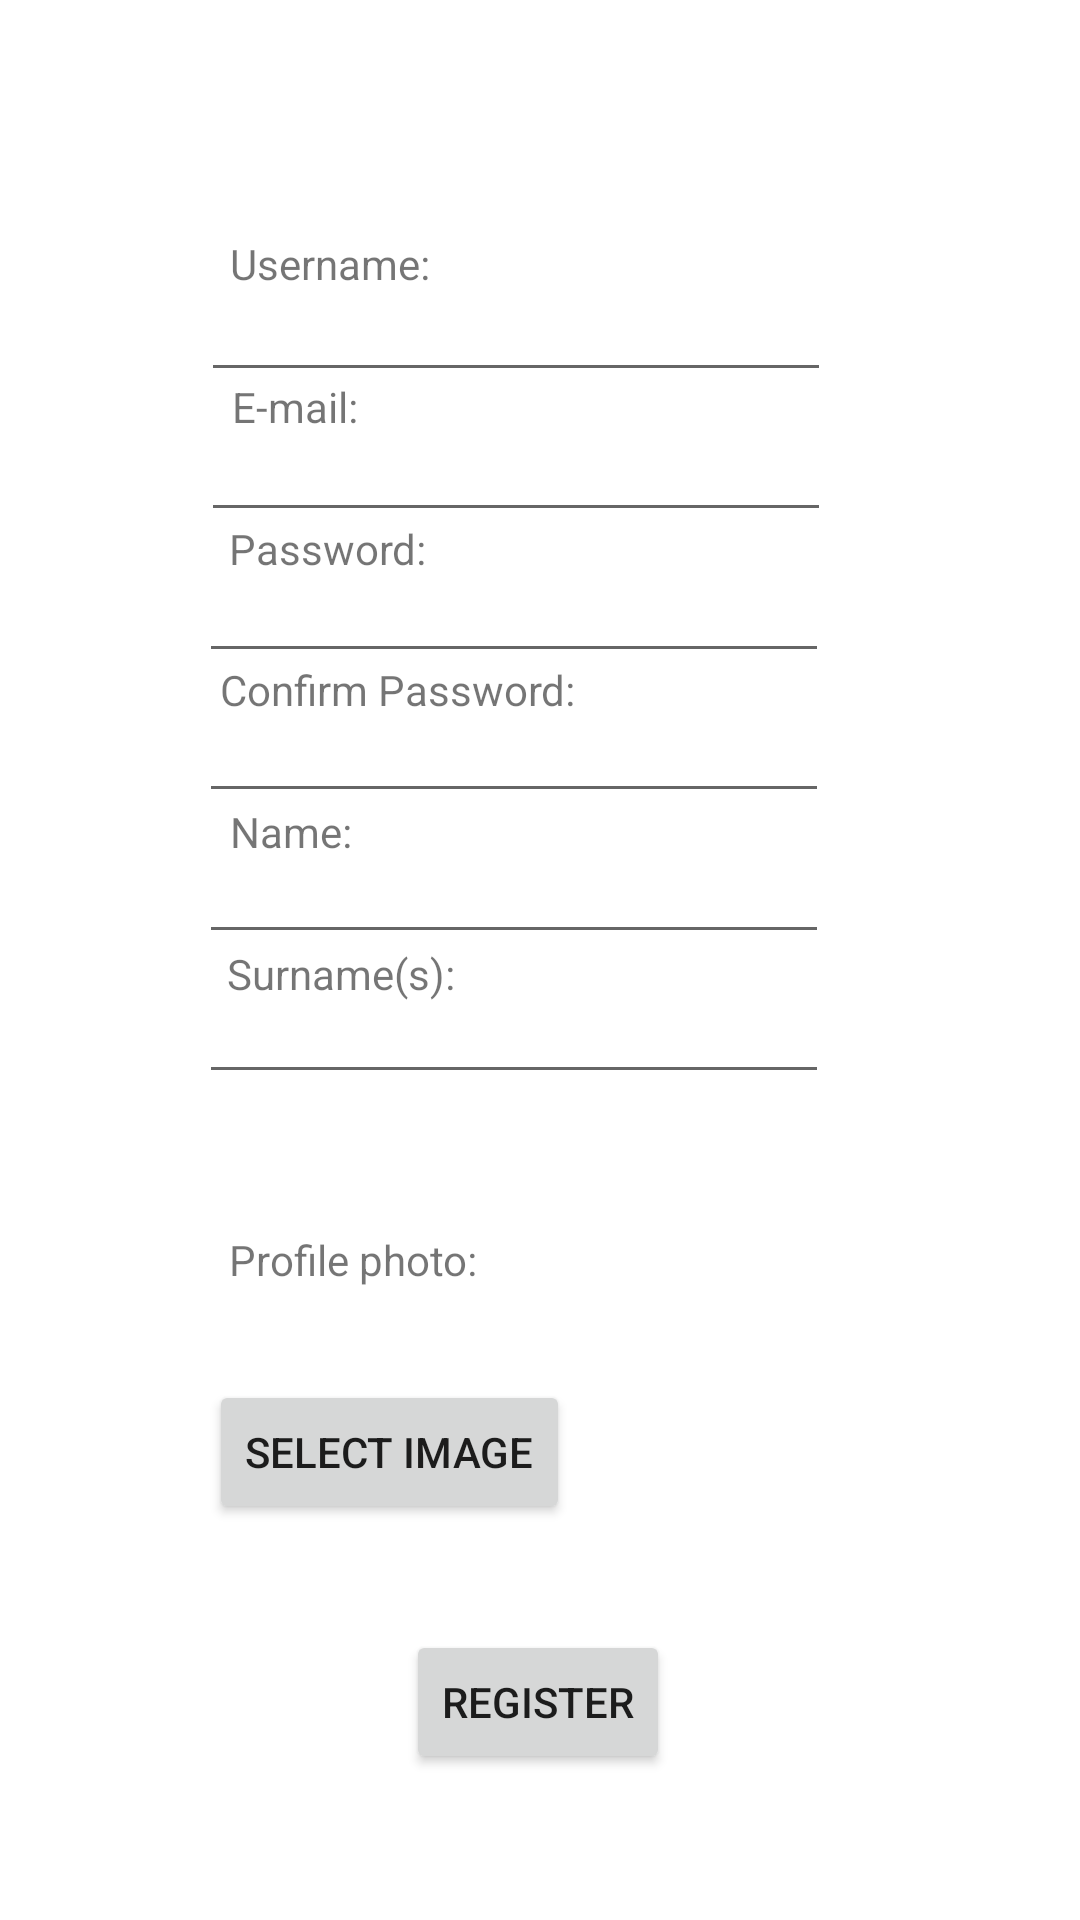

The Android layout XML behind this screen, and the referenced resources:
<!-- AndroidManifest.xml: application theme Theme.Shelted -->
<!-- res/layout/activity_register.xml -->
<?xml version="1.0" encoding="utf-8"?>
<androidx.constraintlayout.widget.ConstraintLayout
    xmlns:android="http://schemas.android.com/apk/res/android"
    xmlns:app="http://schemas.android.com/apk/res-auto"
    xmlns:tools="http://schemas.android.com/tools"
    android:layout_width="match_parent"
    android:layout_height="match_parent"
    tools:context=".RegisterActivity"
    android:layout_gravity="center">

    <EditText
        android:id="@+id/username4"
        android:layout_width="wrap_content"
        android:layout_height="35dp"
        android:ems="10"
        android:inputType="textEmailAddress"
        android:minHeight="48dp"
        app:layout_constraintBottom_toBottomOf="parent"
        app:layout_constraintEnd_toEndOf="parent"
        app:layout_constraintHorizontal_bias="0.442"
        app:layout_constraintStart_toStartOf="parent"
        app:layout_constraintTop_toTopOf="parent"
        app:layout_constraintVertical_bias="0.545"
        tools:ignore="SpeakableTextPresentCheck" />

    <TextView
        android:id="@+id/textView"
        android:layout_width="wrap_content"
        android:layout_height="wrap_content"
        android:text="Surname(s):"
        app:layout_constraintBottom_toBottomOf="parent"
        app:layout_constraintEnd_toEndOf="parent"
        app:layout_constraintHorizontal_bias="0.266"
        app:layout_constraintStart_toStartOf="parent"
        app:layout_constraintTop_toTopOf="parent"
        app:layout_constraintVertical_bias="0.507" />

    <TextView
        android:id="@+id/textView7"
        android:layout_width="wrap_content"
        android:layout_height="wrap_content"
        android:text="Profile photo:"
        app:layout_constraintBottom_toBottomOf="parent"
        app:layout_constraintEnd_toEndOf="parent"
        app:layout_constraintHorizontal_bias="0.275"
        app:layout_constraintStart_toStartOf="parent"
        app:layout_constraintTop_toTopOf="parent"
        app:layout_constraintVertical_bias="0.661" />

    <Button
        android:id="@+id/register_butt"
        android:layout_width="wrap_content"
        android:layout_height="wrap_content"
        android:text="Register"
        app:layout_constraintBottom_toBottomOf="parent"
        app:layout_constraintEnd_toEndOf="parent"
        app:layout_constraintHorizontal_bias="0.498"
        app:layout_constraintStart_toStartOf="parent"
        app:layout_constraintTop_toTopOf="parent"
        app:layout_constraintVertical_bias="0.918" />

    <Button
        android:id="@+id/register_butt2"
        android:layout_width="wrap_content"
        android:layout_height="wrap_content"
        android:text="Select Image"
        app:layout_constraintBottom_toBottomOf="parent"
        app:layout_constraintEnd_toEndOf="parent"
        app:layout_constraintHorizontal_bias="0.291"
        app:layout_constraintStart_toStartOf="parent"
        app:layout_constraintTop_toTopOf="parent"
        app:layout_constraintVertical_bias="0.777" />

    <TextView
        android:id="@+id/textView5"
        android:layout_width="wrap_content"
        android:layout_height="wrap_content"
        android:text="Username:"
        app:layout_constraintBottom_toBottomOf="parent"
        app:layout_constraintEnd_toEndOf="parent"
        app:layout_constraintHorizontal_bias="0.261"
        app:layout_constraintStart_toStartOf="parent"
        app:layout_constraintTop_toTopOf="parent"
        app:layout_constraintVertical_bias="0.126" />

    <TextView
        android:id="@+id/textView6"
        android:layout_width="wrap_content"
        android:layout_height="wrap_content"
        android:text="Name:"
        app:layout_constraintBottom_toBottomOf="parent"
        app:layout_constraintEnd_toEndOf="parent"
        app:layout_constraintHorizontal_bias="0.24"
        app:layout_constraintStart_toStartOf="parent"
        app:layout_constraintTop_toTopOf="parent"
        app:layout_constraintVertical_bias="0.431" />

    <EditText
        android:id="@+id/username2"
        android:layout_width="wrap_content"
        android:layout_height="35dp"
        android:ems="10"
        android:inputType="textPersonName"
        android:minHeight="48dp"
        app:layout_constraintBottom_toBottomOf="parent"
        app:layout_constraintEnd_toEndOf="parent"
        app:layout_constraintHorizontal_bias="0.447"
        app:layout_constraintStart_toStartOf="parent"
        app:layout_constraintTop_toTopOf="parent"
        app:layout_constraintVertical_bias="0.158"
        tools:ignore="SpeakableTextPresentCheck" />

    <TextView
        android:id="@+id/textView2"
        android:layout_width="wrap_content"
        android:layout_height="wrap_content"
        android:text="E-mail:"
        app:layout_constraintBottom_toBottomOf="parent"
        app:layout_constraintEnd_toEndOf="parent"
        app:layout_constraintHorizontal_bias="0.243"
        app:layout_constraintStart_toStartOf="parent"
        app:layout_constraintTop_toTopOf="parent"
        app:layout_constraintVertical_bias="0.203" />

    <EditText
        android:id="@+id/username"
        android:layout_width="wrap_content"
        android:layout_height="35dp"
        android:ems="10"
        android:inputType="textEmailAddress"
        android:minHeight="48dp"
        app:layout_constraintBottom_toBottomOf="parent"
        app:layout_constraintEnd_toEndOf="parent"
        app:layout_constraintHorizontal_bias="0.447"
        app:layout_constraintStart_toStartOf="parent"
        app:layout_constraintTop_toTopOf="parent"
        app:layout_constraintVertical_bias="0.235"
        tools:ignore="SpeakableTextPresentCheck" />

    <TextView
        android:id="@+id/textView3"
        android:layout_width="wrap_content"
        android:layout_height="wrap_content"
        android:text="Password:"
        app:layout_constraintBottom_toBottomOf="parent"
        app:layout_constraintEnd_toEndOf="parent"
        app:layout_constraintHorizontal_bias="0.26"
        app:layout_constraintStart_toStartOf="parent"
        app:layout_constraintTop_toTopOf="parent"
        app:layout_constraintVertical_bias="0.279" />

    <EditText
        android:id="@+id/password"
        android:layout_width="wrap_content"
        android:layout_height="35dp"
        android:ems="10"
        android:inputType="textPassword"
        android:minHeight="48dp"
        app:layout_constraintBottom_toBottomOf="parent"
        app:layout_constraintEnd_toEndOf="parent"
        app:layout_constraintHorizontal_bias="0.442"
        app:layout_constraintStart_toStartOf="parent"
        app:layout_constraintTop_toTopOf="parent"
        app:layout_constraintVertical_bias="0.313"
        tools:ignore="SpeakableTextPresentCheck" />

    <EditText
        android:id="@+id/passwordCheck"
        android:layout_width="wrap_content"
        android:layout_height="35dp"
        android:ems="10"
        android:inputType="textPassword"
        android:minHeight="48dp"
        app:layout_constraintBottom_toBottomOf="parent"
        app:layout_constraintEnd_toEndOf="parent"
        app:layout_constraintHorizontal_bias="0.442"
        app:layout_constraintStart_toStartOf="parent"
        app:layout_constraintTop_toTopOf="parent"
        app:layout_constraintVertical_bias="0.39"
        tools:ignore="SpeakableTextPresentCheck" />

    <EditText
        android:id="@+id/username3"
        android:layout_width="wrap_content"
        android:layout_height="35dp"
        android:ems="10"
        android:inputType="textEmailAddress"
        android:minHeight="48dp"
        app:layout_constraintBottom_toBottomOf="parent"
        app:layout_constraintEnd_toEndOf="parent"
        app:layout_constraintHorizontal_bias="0.442"
        app:layout_constraintStart_toStartOf="parent"
        app:layout_constraintTop_toTopOf="parent"
        app:layout_constraintVertical_bias="0.468"
        tools:ignore="SpeakableTextPresentCheck" />

    <TextView
        android:id="@+id/textView4"
        android:layout_width="wrap_content"
        android:layout_height="wrap_content"
        android:text="Confirm Password:"
        app:layout_constraintBottom_toBottomOf="parent"
        app:layout_constraintEnd_toEndOf="parent"
        app:layout_constraintHorizontal_bias="0.304"
        app:layout_constraintStart_toStartOf="parent"
        app:layout_constraintTop_toTopOf="parent"
        app:layout_constraintVertical_bias="0.355" />

    <ImageView
        android:id="@+id/imageView"
        android:layout_width="wrap_content"
        android:layout_height="wrap_content"
        tools:layout_editor_absoluteX="208dp"
        tools:layout_editor_absoluteY="451dp"
        tools:srcCompat="@tools:sample/avatars" />

</androidx.constraintlayout.widget.ConstraintLayout>
<!-- resources referenced by this layout -->
<resources>
  <style name="Theme.Shelted" parent="Theme.MaterialComponents.DayNight.DarkActionBar">
          
          <item name="colorPrimary">@color/purple_500</item>
          <item name="colorPrimaryVariant">@color/purple_700</item>
          <item name="colorOnPrimary">@color/white</item>
          
          <item name="colorSecondary">@color/teal_200</item>
          <item name="colorSecondaryVariant">@color/teal_700</item>
          <item name="colorOnSecondary">@color/black</item>
          
          <item name="android:statusBarColor" tools:targetApi="l">?attr/colorPrimaryVariant</item>
          
      </style>
  <color name="purple_500">#FF6200EE</color>
  <color name="purple_700">#FF3700B3</color>
  <color name="white">#FFFFFFFF</color>
  <color name="teal_200">#FF03DAC5</color>
  <color name="teal_700">#FF018786</color>
  <color name="black">#FF000000</color>
</resources>
